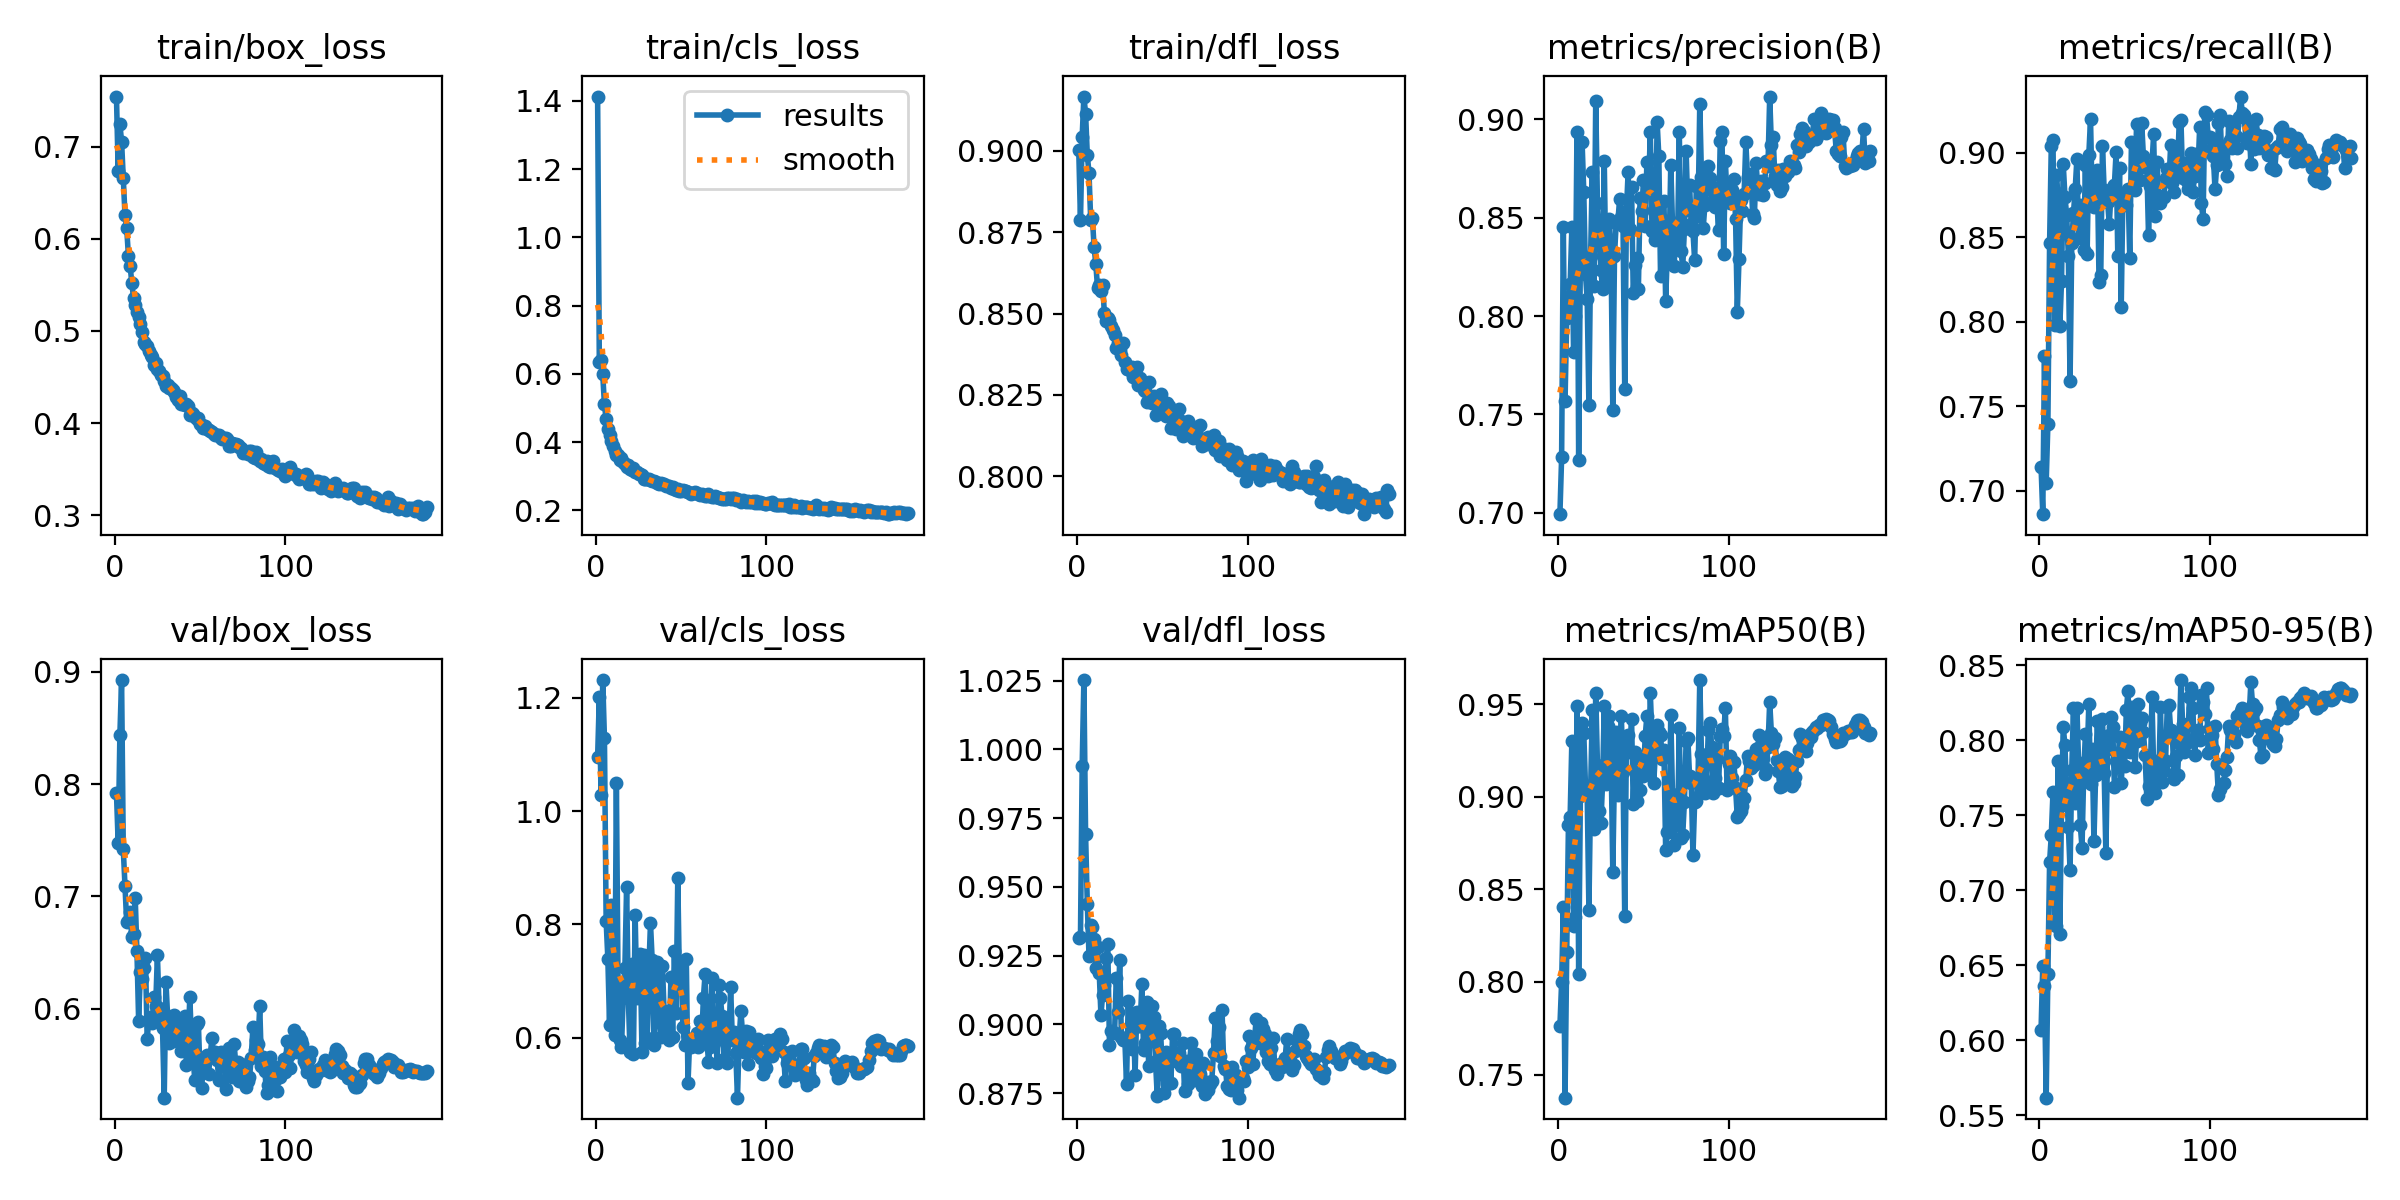

Values plotted in this chart, from the file beside it:
epoch, time, train/box_loss, train/cls_loss, train/dfl_loss, metrics/precision(B), metrics/recall(B), metrics/mAP50(B), metrics/mAP50-95(B), val/box_loss, val/cls_loss, val/dfl_loss, lr/pg0, lr/pg1, lr/pg2
1, 39.3, 0.7543, 1.413, 0.9002, 0.6993, 0.7143, 0.7761, 0.6069, 0.7921, 1.094, 0.9314, 0.003323, 0.003323, 0.003323
2, 74.25, 0.6733, 0.6337, 0.8786, 0.7281, 0.6861, 0.7997, 0.6495, 0.7475, 1.201, 0.9316, 0.00665, 0.00665, 0.00665
3, 109, 0.7246, 0.6397, 0.9043, 0.8452, 0.7797, 0.8404, 0.636, 0.8434, 1.029, 0.994, 0.00997, 0.00997, 0.00997
4, 143.4, 0.7055, 0.5984, 0.9167, 0.7568, 0.7046, 0.7375, 0.5617, 0.8927, 1.231, 1.025, 0.00997, 0.00997, 0.00997
5, 177.7, 0.6656, 0.5106, 0.9115, 0.7991, 0.7396, 0.8163, 0.6444, 0.7419, 1.129, 0.9691, 0.00996, 0.00996, 0.00996
6, 211.9, 0.6258, 0.4668, 0.8988, 0.8072, 0.8463, 0.8849, 0.7187, 0.7093, 0.806, 0.9439, 0.00995, 0.00995, 0.00995
7, 246.3, 0.6112, 0.4372, 0.8932, 0.8161, 0.9042, 0.8892, 0.7368, 0.6768, 0.7392, 0.925, 0.009941, 0.009941, 0.009941
8, 280.6, 0.5819, 0.42, 0.8786, 0.845, 0.9073, 0.9301, 0.7657, 0.6779, 0.6221, 0.9361, 0.009931, 0.009931, 0.009931
9, 314.8, 0.571, 0.4024, 0.8793, 0.7819, 0.7981, 0.8305, 0.6765, 0.6859, 0.8345, 0.9356, 0.009921, 0.009921, 0.009921
10, 349.2, 0.5517, 0.3876, 0.8704, 0.7999, 0.8867, 0.835, 0.6762, 0.6637, 0.6854, 0.931, 0.009911, 0.009911, 0.009911
11, 383.4, 0.5363, 0.3748, 0.8652, 0.8935, 0.8728, 0.9489, 0.7861, 0.6661, 0.604, 0.9207, 0.009901, 0.009901, 0.009901
12, 417.8, 0.528, 0.3624, 0.858, 0.7269, 0.7973, 0.8043, 0.6709, 0.6986, 1.05, 0.9282, 0.009891, 0.009891, 0.009891
13, 452.1, 0.5207, 0.3636, 0.8589, 0.8311, 0.824, 0.9006, 0.757, 0.6511, 0.6892, 0.9189, 0.009881, 0.009881, 0.009881
14, 486.7, 0.5149, 0.3488, 0.8568, 0.8884, 0.8933, 0.9397, 0.8091, 0.5894, 0.5954, 0.9035, 0.009871, 0.009871, 0.009871
15, 521.2, 0.5079, 0.3528, 0.8588, 0.8629, 0.874, 0.9344, 0.7966, 0.6322, 0.5829, 0.9108, 0.009861, 0.009861, 0.009861
16, 555.4, 0.4984, 0.3434, 0.8503, 0.8211, 0.8632, 0.9052, 0.7641, 0.6266, 0.673, 0.9145, 0.009851, 0.009851, 0.009851
17, 589.8, 0.4886, 0.337, 0.8478, 0.8085, 0.8391, 0.9011, 0.7424, 0.6359, 0.7238, 0.9241, 0.009842, 0.009842, 0.009842
18, 624.2, 0.4859, 0.3283, 0.8487, 0.7547, 0.7649, 0.8391, 0.7134, 0.6455, 0.8665, 0.9291, 0.009832, 0.009832, 0.009832
19, 658.4, 0.484, 0.333, 0.8481, 0.8306, 0.8463, 0.9034, 0.7804, 0.5732, 0.6704, 0.8927, 0.009822, 0.009822, 0.009822
20, 692.8, 0.4782, 0.3223, 0.8463, 0.8733, 0.8642, 0.9469, 0.8216, 0.5901, 0.5754, 0.8975, 0.009812, 0.009812, 0.009812
21, 727.1, 0.4738, 0.3184, 0.8449, 0.8155, 0.8782, 0.8823, 0.7583, 0.5922, 0.7309, 0.8972, 0.009802, 0.009802, 0.009802
22, 761.2, 0.4713, 0.3257, 0.8436, 0.9094, 0.8963, 0.9561, 0.8219, 0.5872, 0.5708, 0.897, 0.009792, 0.009792, 0.009792
23, 795.6, 0.4632, 0.3112, 0.8395, 0.8573, 0.8493, 0.9173, 0.7852, 0.6106, 0.8173, 0.917, 0.009782, 0.009782, 0.009782
24, 829.9, 0.4657, 0.3137, 0.8409, 0.8398, 0.8692, 0.8921, 0.7435, 0.6022, 0.6707, 0.9044, 0.009772, 0.009772, 0.009772
25, 864.3, 0.4588, 0.3058, 0.8388, 0.8235, 0.8523, 0.8856, 0.7285, 0.6479, 0.7375, 0.9233, 0.009762, 0.009762, 0.009762
26, 898.5, 0.4562, 0.3059, 0.8373, 0.8138, 0.8427, 0.9073, 0.7776, 0.6004, 0.7475, 0.8954, 0.009753, 0.009753, 0.009753
27, 932.9, 0.4525, 0.3046, 0.841, 0.8789, 0.8926, 0.9489, 0.8044, 0.5935, 0.5752, 0.8943, 0.009743, 0.009743, 0.009743
28, 967.2, 0.4509, 0.2928, 0.835, 0.8185, 0.8401, 0.907, 0.7867, 0.5828, 0.7452, 0.8949, 0.009733, 0.009733, 0.009733
29, 1002, 0.4463, 0.2913, 0.833, 0.8259, 0.8987, 0.9382, 0.8241, 0.5207, 0.591, 0.8783, 0.009723, 0.009723, 0.009723
30, 1036, 0.4405, 0.2911, 0.8331, 0.8494, 0.9198, 0.9436, 0.771, 0.624, 0.5996, 0.9085, 0.009713, 0.009713, 0.009713
31, 1070, 0.4416, 0.2908, 0.8326, 0.8297, 0.8698, 0.9221, 0.794, 0.5931, 0.7177, 0.8931, 0.009703, 0.009703, 0.009703
32, 1104, 0.4386, 0.288, 0.8334, 0.7524, 0.868, 0.8593, 0.7327, 0.5695, 0.8022, 0.8911, 0.009693, 0.009693, 0.009693
33, 1138, 0.4382, 0.2856, 0.8305, 0.8307, 0.8725, 0.9142, 0.777, 0.5832, 0.7367, 0.9041, 0.009683, 0.009683, 0.009683
34, 1173, 0.4355, 0.2851, 0.8306, 0.8473, 0.8897, 0.9347, 0.8132, 0.5715, 0.5867, 0.8815, 0.009673, 0.009673, 0.009673
35, 1207, 0.4342, 0.2832, 0.8336, 0.8479, 0.8233, 0.9012, 0.7826, 0.5944, 0.7308, 0.9044, 0.009663, 0.009663, 0.009663
36, 1241, 0.428, 0.2805, 0.8281, 0.8594, 0.8276, 0.9134, 0.7938, 0.5847, 0.734, 0.8994, 0.009654, 0.009654, 0.009654
37, 1276, 0.4254, 0.2778, 0.8301, 0.8503, 0.904, 0.9438, 0.8144, 0.5783, 0.6289, 0.8996, 0.009644, 0.009644, 0.009644
38, 1310, 0.4294, 0.2807, 0.8287, 0.8455, 0.8776, 0.9133, 0.7784, 0.5866, 0.6015, 0.9146, 0.009634, 0.009634, 0.009634
39, 1344, 0.421, 0.2768, 0.8264, 0.763, 0.8716, 0.8354, 0.7246, 0.5624, 0.7257, 0.8908, 0.009624, 0.009624, 0.009624
40, 1378, 0.4212, 0.2787, 0.8263, 0.8532, 0.871, 0.9317, 0.7943, 0.5636, 0.6466, 0.8934, 0.009614, 0.009614, 0.009614
41, 1413, 0.4197, 0.2711, 0.8229, 0.8733, 0.8578, 0.9332, 0.8035, 0.5938, 0.6013, 0.9083, 0.009604, 0.009604, 0.009604
42, 1447, 0.4205, 0.2714, 0.8289, 0.8444, 0.8763, 0.9244, 0.8157, 0.5495, 0.6469, 0.8849, 0.009594, 0.009594, 0.009594
43, 1481, 0.419, 0.2731, 0.8239, 0.8656, 0.8794, 0.9421, 0.8091, 0.5682, 0.5954, 0.9003, 0.009584, 0.009584, 0.009584
44, 1515, 0.4091, 0.2662, 0.8226, 0.8117, 0.8811, 0.8962, 0.7691, 0.6102, 0.7075, 0.9067, 0.009574, 0.009574, 0.009574
45, 1550, 0.4113, 0.269, 0.8248, 0.8258, 0.9003, 0.9243, 0.7865, 0.5713, 0.6007, 0.9029, 0.009564, 0.009564, 0.009564
46, 1584, 0.41, 0.2622, 0.8189, 0.8295, 0.8387, 0.8978, 0.7852, 0.5536, 0.7534, 0.8867, 0.009555, 0.009555, 0.009555
47, 1618, 0.4062, 0.2607, 0.8245, 0.8136, 0.8909, 0.9125, 0.802, 0.536, 0.644, 0.8741, 0.009545, 0.009545, 0.009545
48, 1652, 0.4049, 0.2617, 0.821, 0.8602, 0.8089, 0.9036, 0.7718, 0.5862, 0.8821, 0.8996, 0.009535, 0.009535, 0.009535
49, 1687, 0.4053, 0.2577, 0.8252, 0.8531, 0.8764, 0.9214, 0.7926, 0.5879, 0.6934, 0.897, 0.009525, 0.009525, 0.009525
50, 1721, 0.399, 0.2567, 0.8211, 0.8691, 0.8704, 0.9114, 0.7828, 0.5421, 0.7214, 0.8835, 0.009515, 0.009515, 0.009515
51, 1755, 0.3977, 0.2604, 0.8214, 0.8459, 0.8692, 0.9326, 0.8204, 0.5295, 0.6183, 0.8752, 0.009505, 0.009505, 0.009505
52, 1789, 0.395, 0.2568, 0.8186, 0.8782, 0.8782, 0.9437, 0.8331, 0.5557, 0.5876, 0.8899, 0.009495, 0.009495, 0.009495
53, 1824, 0.3971, 0.2576, 0.8224, 0.8641, 0.8378, 0.9133, 0.7925, 0.5432, 0.7382, 0.8784, 0.009485, 0.009485, 0.009485
54, 1858, 0.394, 0.2533, 0.8216, 0.8937, 0.9066, 0.956, 0.8222, 0.5587, 0.5198, 0.8893, 0.009475, 0.009475, 0.009475
55, 1892, 0.3931, 0.2506, 0.815, 0.8429, 0.9059, 0.9318, 0.8173, 0.5422, 0.5982, 0.8786, 0.009465, 0.009465, 0.009465
56, 1927, 0.3912, 0.2482, 0.8194, 0.854, 0.8778, 0.9072, 0.7821, 0.5588, 0.5844, 0.8966, 0.009456, 0.009456, 0.009456
57, 1961, 0.3909, 0.2506, 0.8185, 0.8385, 0.9168, 0.9244, 0.7999, 0.5741, 0.5963, 0.8967, 0.009446, 0.009446, 0.009446
58, 1995, 0.388, 0.2533, 0.8146, 0.8985, 0.8933, 0.9389, 0.8245, 0.5571, 0.5899, 0.8868, 0.009436, 0.009436, 0.009436
59, 2029, 0.387, 0.2516, 0.8164, 0.8811, 0.8837, 0.935, 0.8118, 0.5616, 0.6078, 0.8873, 0.009426, 0.009426, 0.009426
60, 2064, 0.3868, 0.2496, 0.8206, 0.8201, 0.9176, 0.9332, 0.8146, 0.5546, 0.5827, 0.8896, 0.009416, 0.009416, 0.009416
... 123 more rows
